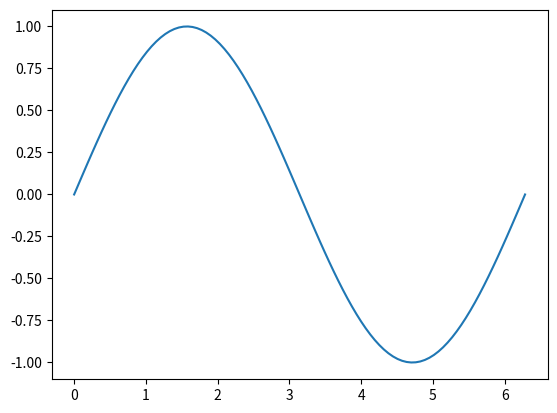
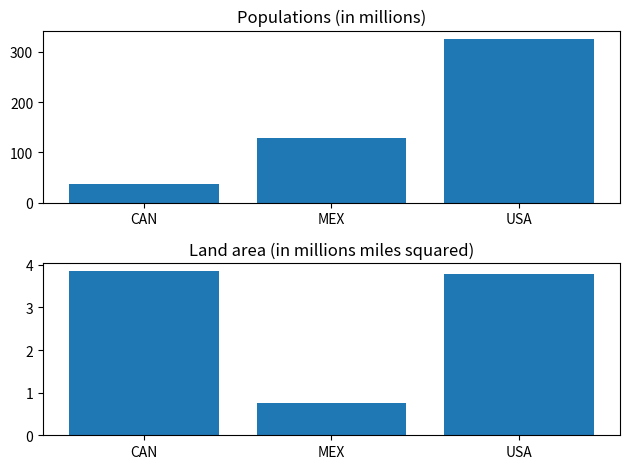
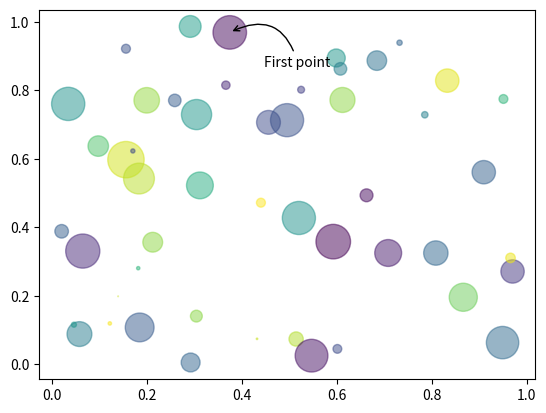
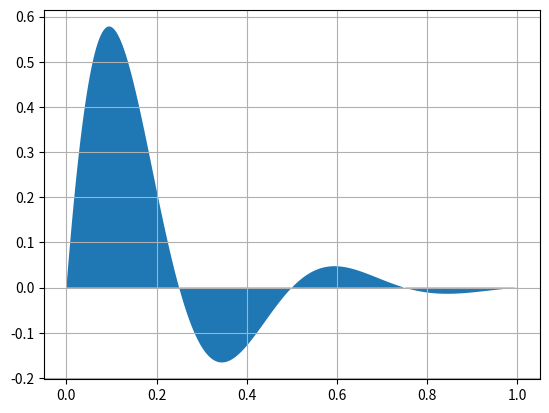

Here is the Python script that generated these plots, in order:
import matplotlib.pyplot as plt
import numpy as np

%matplotlib inline

# Step 1
fig, ax = plt.subplots()

# Step 2
x = np.linspace(0, 2*np.pi, 100)
y = np.sin(x)

# Step 3
ax.plot(x, y)

fig, ax = plt.subplots()

fig.set_facecolor("red")
ax.set_facecolor("blue")

# We specified the shape of the axes -- It means we will have two rows and three columns
# of axes on our figure
fig, axes = plt.subplots(2, 3)

fig.set_facecolor("gray")

# Can choose hex colors
colors = ["#065535", "#89ecda", "#ffd1dc", "#ff0000", "#6897bb", "#9400d3"]

# axes is a numpy array and we want to iterate over a flat version of it
for (ax, c) in zip(axes.flat, colors):
    ax.set_facecolor(c)

fig.tight_layout()

countries = ["CAN", "MEX", "USA"]
populations = [36.7, 129.2, 325.700]
land_area = [3.850, 0.761, 3.790]

fig, ax = plt.subplots(2)

ax[0].bar(countries, populations, align="center")
ax[0].set_title("Populations (in millions)")

ax[1].bar(countries, land_area, align="center")
ax[1].set_title("Land area (in millions miles squared)")

fig.tight_layout()

N = 50

np.random.seed(42)

x = np.random.rand(N)
y = np.random.rand(N)
colors = np.random.rand(N)
area = np.pi * (15 * np.random.rand(N))**2  # 0 to 15 point radii

fig, ax = plt.subplots()

ax.scatter(x, y, s=area, c=colors, alpha=0.5)

ax.annotate(
    "First point", xy=(x[0], y[0]), xycoords="data",
    xytext=(25, -25), textcoords="offset points",
    arrowprops=dict(arrowstyle="->", connectionstyle="arc3,rad=0.6")
)

x = np.linspace(0, 1, 500)
y = np.sin(4 * np.pi * x) * np.exp(-5 * x)

fig, ax = plt.subplots()

ax.grid(True)
ax.fill(x, y);